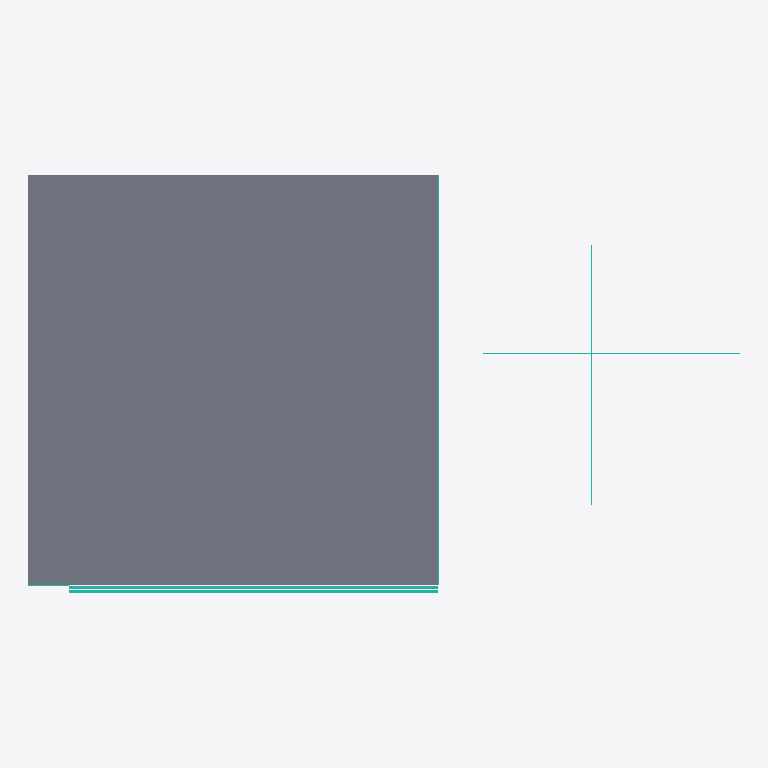
Plan cut of the same IFC building model at storey 'Niveau 1' (level 3.00 m, cut at 4.40 m), seen from above with north up, elements coloured by IFC class: 4 curtain walls (teal), 1 slab (grey). Cut surfaces are drawn darker.
Extent 34.7 m × 20.4 m × 20.9 m (x, y, z). Storeys (7): Niveau 0 at 0.00 m; Niveau 1 at 3.00 m; Niveau 2 at 6.00 m; Niveau 3 at 10.00 m; Niveau 4 at 13.00 m; Niveau 5 at 16.00 m; Niveau 6 at 20.00 m. Elements (17): 7 IfcSlab, 4 IfcBeam, 4 IfcCurtainWall, 2 IfcFlowSegment.

HEADER;
FILE_DESCRIPTION(('ViewDefinition [CoordinationView_V2.0]'),'2;1');
FILE_NAME('0001','2025-04-08T10:15:02',(''),(''),'The EXPRESS Data Manager Version 5.02.0100.07 : 28 Aug 2013','22.0.2.392 - Exporter 22.0.2.392 - Interface utilisateur alternative 22.0.2.392','');
FILE_SCHEMA(('IFC2X3'));
ENDSEC;
DATA;
#120=IFCPROJECT('0CxkNo9qjEhQUeqokN6wMp',#41,'0001',$,$,'Nom du projet','Etat du projet',(#112),#107);
#179=IFCSITE('0CxkNo9qjEhQUeqokN6wMn',#41,'Default',$,$,#178,$,$,.ELEMENT.,$,$,$,$,$);
#130=IFCBUILDING('0CxkNo9qjEhQUeqokN6wMo',#41,'',$,$,#32,$,'',.ELEMENT.,$,$,$);
#139=IFCBUILDINGSTOREY('0CxkNo9qjEhQUeqojev5WZ',#41,'Niveau 0',$,'Niveau:Ligne du Niveau',#137,$,'Niveau 0',.ELEMENT.,-1.949161E-11);
#145=IFCBUILDINGSTOREY('0CxkNo9qjEhQUeqojev5qr',#41,'Niveau 1',$,'Niveau:Ligne du Niveau',#144,$,'Niveau 1',.ELEMENT.,2999.99999999998);
#151=IFCBUILDINGSTOREY('0CxkNo9qjEhQUeqojev592',#41,'Niveau 2',$,'Niveau:Ligne du Niveau',#150,$,'Niveau 2',.ELEMENT.,5999.99999999998);
#157=IFCBUILDINGSTOREY('0CxkNo9qjEhQUeqojevxf0',#41,'Niveau 3',$,'Niveau:Ligne du Niveau',#156,$,'Niveau 3',.ELEMENT.,10000.0);
#163=IFCBUILDINGSTOREY('0CxkNo9qjEhQUeqojevxhp',#41,'Niveau 4',$,'Niveau:Ligne du Niveau',#162,$,'Niveau 4',.ELEMENT.,13000.0);
#169=IFCBUILDINGSTOREY('0CxkNo9qjEhQUeqojevxjY',#41,'Niveau 5',$,'Niveau:Ligne du Niveau',#168,$,'Niveau 5',.ELEMENT.,16000.0);
#175=IFCBUILDINGSTOREY('0CxkNo9qjEhQUeqojevxlM',#41,'Niveau 6',$,'Niveau:Ligne du Niveau',#174,$,'Niveau 6',.ELEMENT.,20000.0);
#288=IFCSLAB('2jPsGIyAXC7BPaV4UkZ4wz',#41,'Sol:Dalle en béton - 250 mm:254524',$,'Sol:Dalle en béton - 250 mm',#271,#286,'254524',.FLOOR.);
#536=IFCCURTAINWALL('3pdUn3rHTDYA1m7Y79B87j',#41,'Mur-rideau:1m x 2m:1332291',$,'Mur-rideau:1m x 2m',#535,$,'1332291');
#2629=IFCCURTAINWALL('3SSUQrDaPEmAmKE4Moyhhk',#41,'Mur-rideau:1m x 2m:1486079',$,'Mur-rideau:1m x 2m',#2628,$,'1486079');
#3380=IFCCURTAINWALL('1CUDLkOvf4NAJi6FmO7RfM',#41,'Mur-rideau:Simple panneau:8333235',$,'Mur-rideau:Simple panneau',#3379,$,'8333235');
#3460=IFCCURTAINWALL('1CUDLkOvf4NAJi6FmO7RNT',#41,'Mur-rideau:Simple panneau:8333368',$,'Mur-rideau:Simple panneau',#3459,$,'8333368');
ENDSEC;